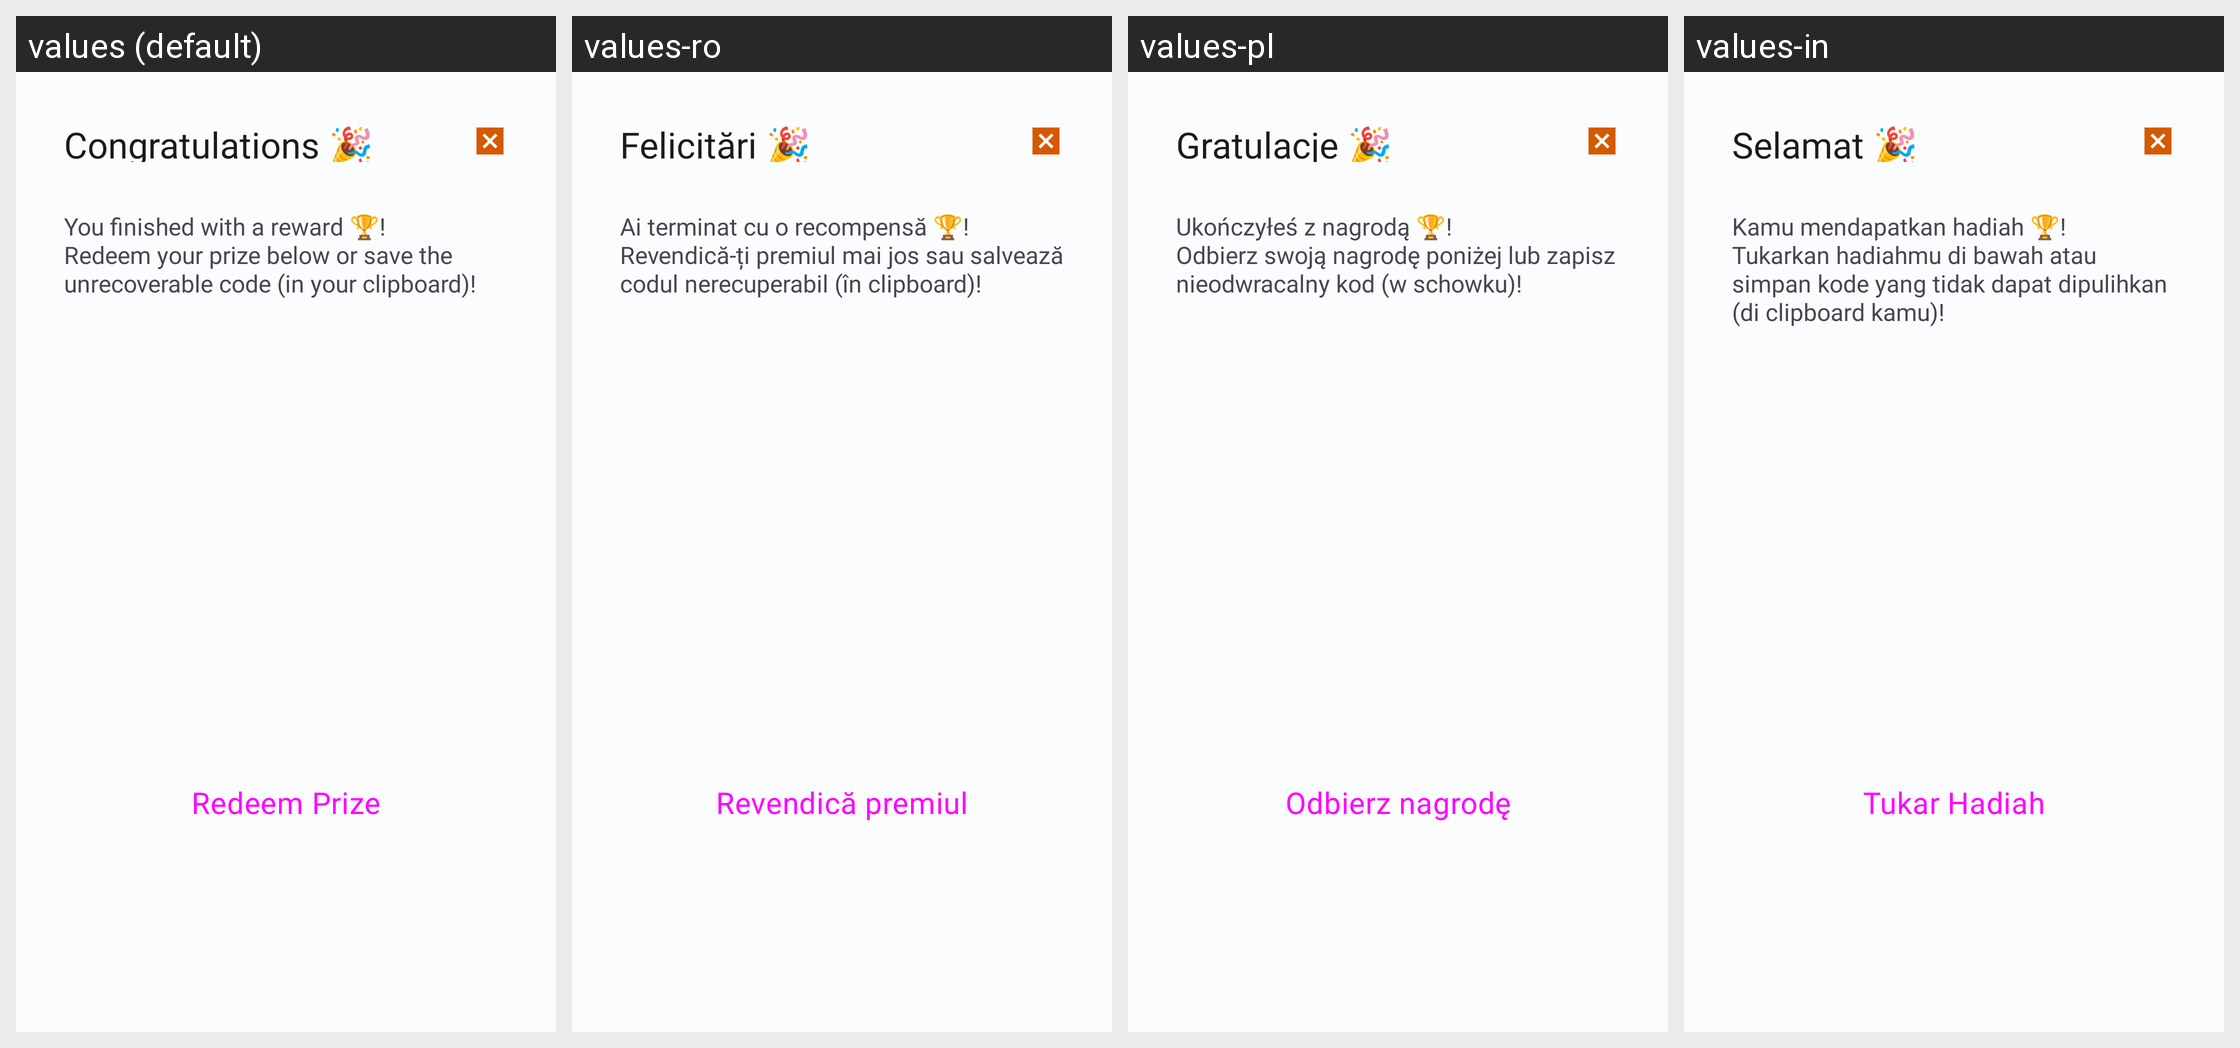

For this localized Android screen grid, give each drawn string resource with its value in every locale shown.
Android screen res/layout/prize_fragment.xml rendered under 4 locales, left to right: values (default), values-ro, values-pl, values-in. Device: Nexus 5 (rendered at 1080×1920; each locale shown at half size, 540×960, under a caption strip naming it); theme Theme.OC.
Other locales in the repository, not shown: values-de, values-es, values-et, values-fi, values-fr, values-it, values-ja, values-ko, values-nl, values-pt, values-sv, values-tr, values-uk, values-zh.
Strings drawn on this screen, with the default value and each locale's value (text and hints the layout hard-codes, and strings that could not be matched under every locale, appear in the picture but are not listed):

congrats_25_prize_title
  values: Congratulations 🎉
  values-ro: Felicitări 🎉
  values-pl: Gratulacje 🎉
  values-in: Selamat 🎉

congrats_25_prize_text
  values: You finished with a reward 🏆!
      Redeem your prize below or save the unrecoverable code (in your clipboard)!
  values-ro: Ai terminat cu o recompensă 🏆!
      Revendică-ți premiul mai jos sau salvează codul nerecuperabil (în clipboard)!
  values-pl: Ukończyłeś z nagrodą 🏆!
      Odbierz swoją nagrodę poniżej lub zapisz nieodwracalny kod (w schowku)!
  values-in: Kamu mendapatkan hadiah 🏆!
      Tukarkan hadiahmu di bawah atau simpan kode yang tidak dapat dipulihkan (di clipboard kamu)!

redeem_now
  values: Redeem Prize
  values-ro: Revendică premiul
  values-pl: Odbierz nagrodę
  values-in: Tukar Hadiah
